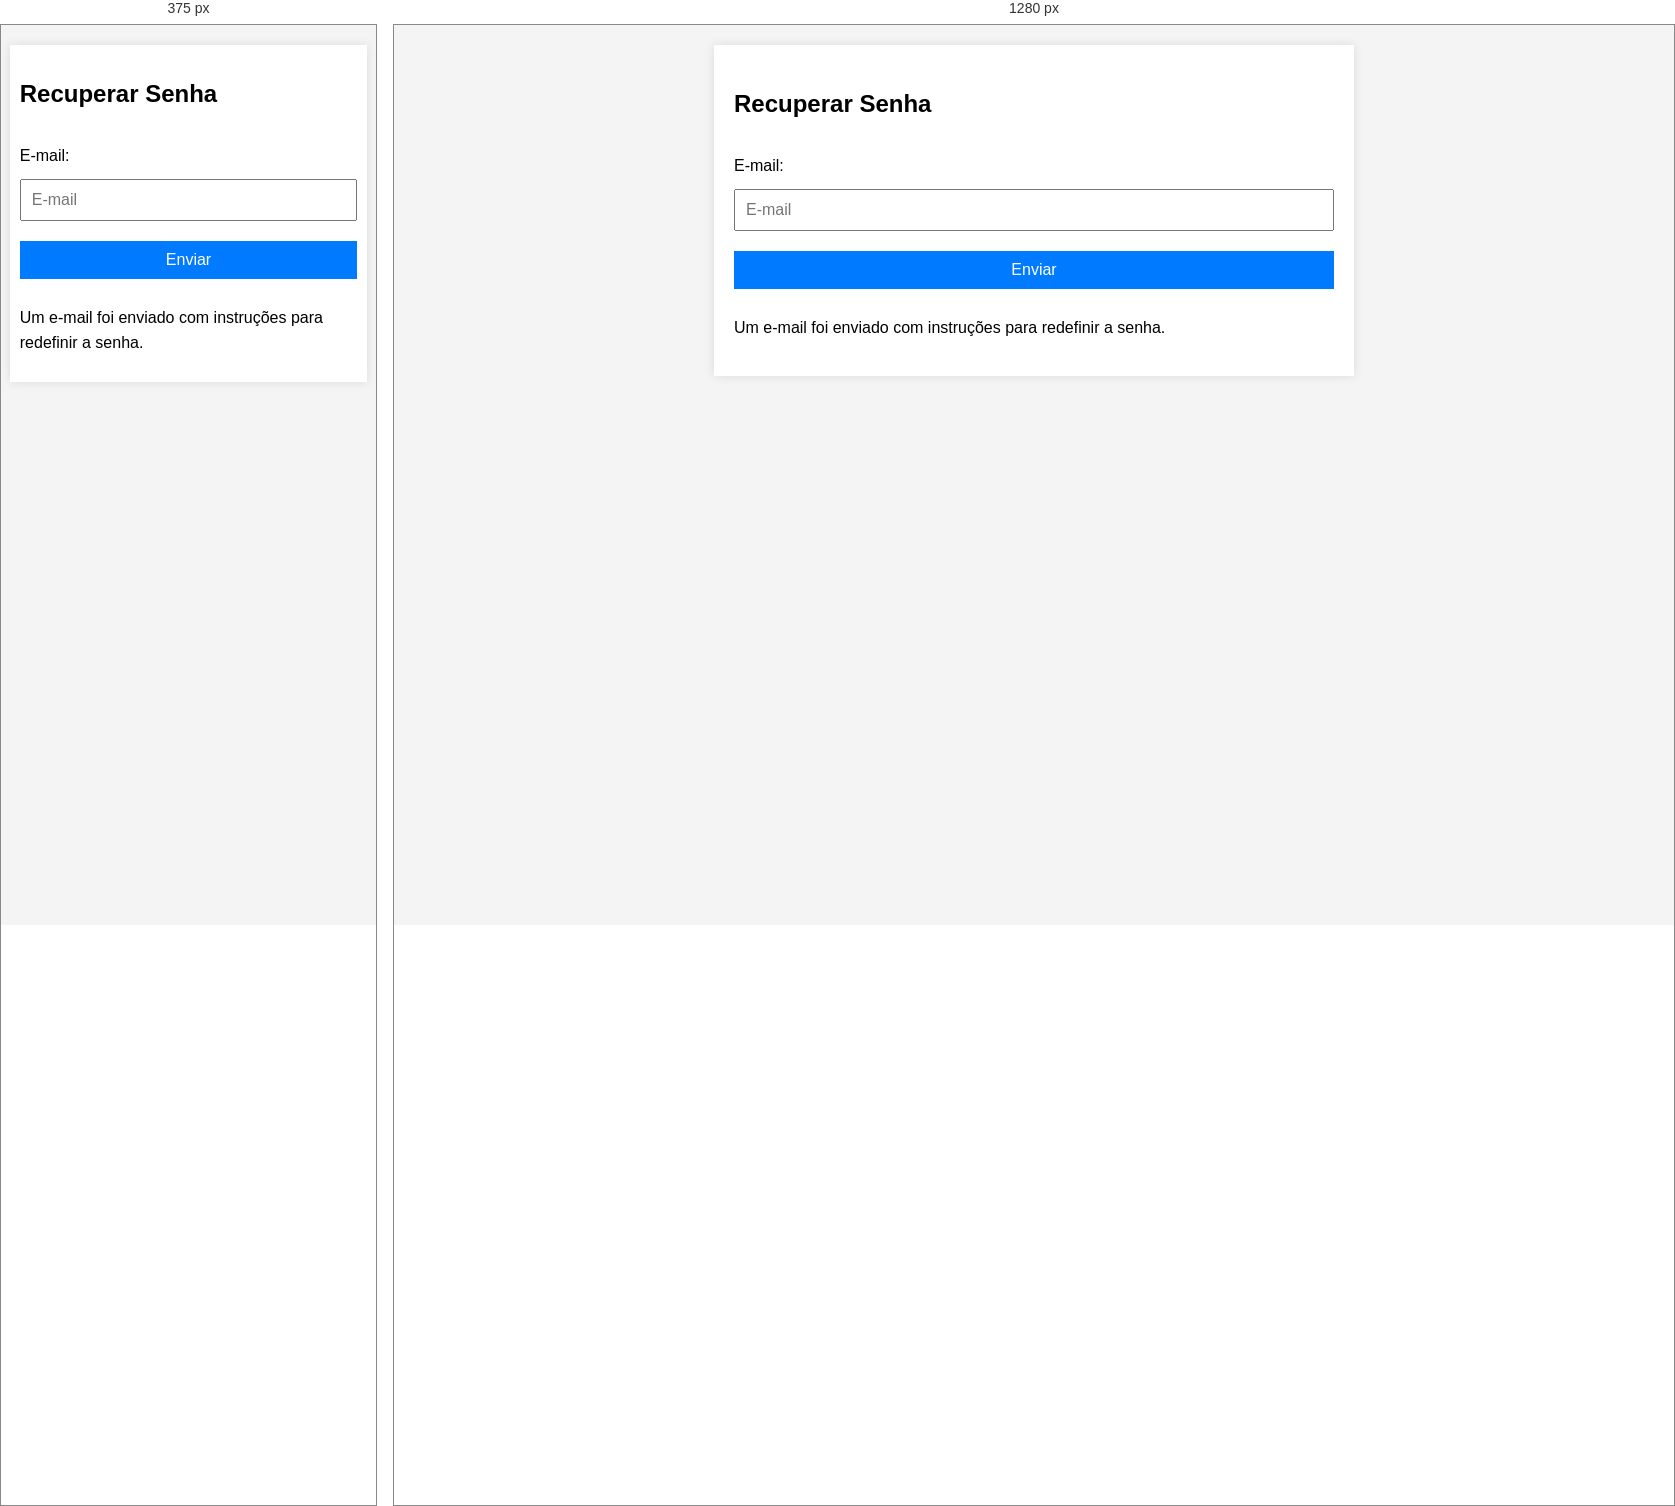
Rendered at 375 px and 1280 px, left to right.

<!-- file: recuperar-senha.html -->
<!DOCTYPE html>
<html lang="pt-br">

<head>
    <meta charset="UTF-8">
    <meta name="viewport" content="width=device-width, initial-scale=1.0">
    <title>Recuperar Senha</title>
    <link rel="stylesheet" href="styles.css">
</head>

<body>
    <div class="container recover-container">
        <h2>Recuperar Senha</h2>
        <form action="index.html" aria-labelledby="recover-form">
            <label for="email">E-mail:</label>
            <input type="email" id="email" placeholder="E-mail" required aria-required="true" aria-label="E-mail">
            <button type="submit" aria-label="Enviar">Enviar</button>
        </form>
        <p>Um e-mail foi enviado com instruções para redefinir a senha.</p>
    </div>
</body>

</html>

/* @media block from styles.css */
@media (max-width: 768px) {
    .container {
        width: 90%;
        padding: 10px;
    }
}